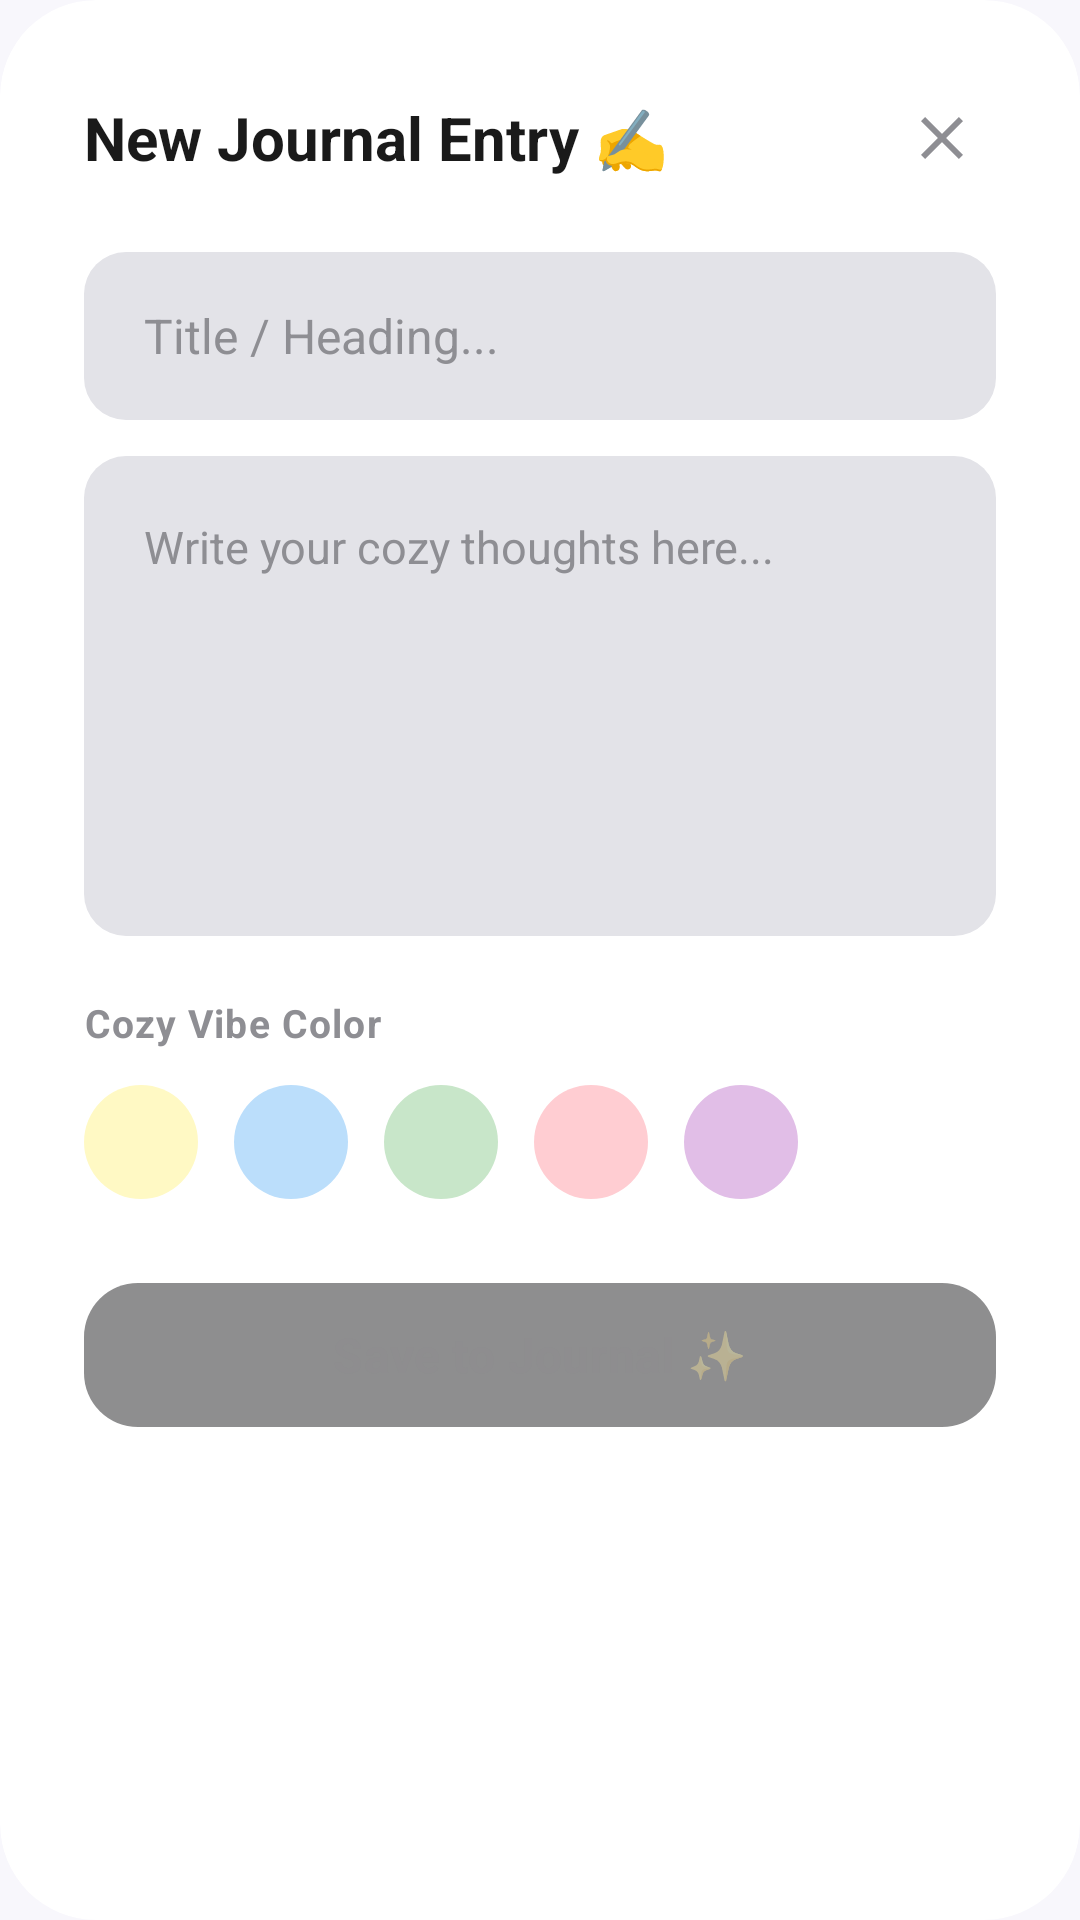

Layout XML and referenced resources for this Android screen:
<!-- AndroidManifest.xml: application theme Theme.Floow -->
<!-- res/layout/dialog_add_journal.xml -->
<?xml version="1.0" encoding="utf-8"?>
<androidx.cardview.widget.CardView xmlns:android="http://schemas.android.com/apk/res/android"
    xmlns:app="http://schemas.android.com/apk/res-auto"
    android:layout_width="match_parent"
    android:layout_height="wrap_content"
    app:cardCornerRadius="32dp"
    app:cardElevation="0dp"
    app:cardBackgroundColor="@color/white"
    android:layout_margin="16dp">

    <LinearLayout
        android:layout_width="match_parent"
        android:layout_height="wrap_content"
        android:orientation="vertical"
        android:padding="28dp">

        <RelativeLayout
            android:layout_width="match_parent"
            android:layout_height="wrap_content">

            <TextView
                android:layout_width="wrap_content"
                android:layout_height="wrap_content"
                android:layout_centerVertical="true"
                android:text="New Journal Entry ✍️"
                android:textColor="@color/text_primary"
                android:textSize="20sp"
                android:textStyle="bold"
                android:fontFamily="sans-serif-medium" />

            <ImageView
                android:id="@+id/btnClose"
                android:layout_width="36dp"
                android:layout_height="36dp"
                android:layout_alignParentEnd="true"
                android:background="?attr/selectableItemBackgroundBorderless"
                android:padding="6dp"
                android:src="@drawable/ic_close"
                android:layout_centerVertical="true"
                app:tint="@color/text_secondary"
                android:contentDescription="Close" />
        </RelativeLayout>

        <EditText
            android:id="@+id/etJournalTitle"
            android:layout_width="match_parent"
            android:layout_height="56dp"
            android:layout_marginTop="20dp"
            android:background="@drawable/bg_rounded_edit"
            android:hint="Title / Heading..."
            android:inputType="textCapSentences"
            android:paddingHorizontal="20dp"
            android:textColor="@color/text_primary"
            android:textColorHint="@color/text_secondary"
            android:textSize="16sp"
            android:fontFamily="sans-serif-medium"
            android:maxLines="1" />

        <EditText
            android:id="@+id/etJournalContent"
            android:layout_width="match_parent"
            android:layout_height="160dp"
            android:layout_marginTop="12dp"
            android:background="@drawable/bg_rounded_edit"
            android:gravity="top"
            android:hint="Write your cozy thoughts here..."
            android:inputType="textMultiLine|textCapSentences"
            android:padding="20dp"
            android:textColor="@color/text_primary"
            android:textColorHint="@color/text_secondary"
            android:textSize="15sp"
            android:lineSpacingExtra="4dp" />

        <TextView
            android:layout_width="wrap_content"
            android:layout_height="wrap_content"
            android:layout_marginTop="20dp"
            android:text="Cozy Vibe Color"
            android:textColor="@color/text_secondary"
            android:textSize="13sp"
            android:textStyle="bold"
            android:letterSpacing="0.03"
            android:fontFamily="sans-serif-medium" />

        <LinearLayout
            android:layout_width="match_parent"
            android:layout_height="wrap_content"
            android:layout_marginTop="12dp"
            android:orientation="horizontal"
            android:gravity="center_vertical">

            <View android:id="@+id/color1" android:layout_width="38dp" android:layout_height="38dp" android:layout_marginEnd="12dp" android:background="@drawable/circle_yellow" />
            <View android:id="@+id/color2" android:layout_width="38dp" android:layout_height="38dp" android:layout_marginEnd="12dp" android:background="@drawable/circle_blue" />
            <View android:id="@+id/color3" android:layout_width="38dp" android:layout_height="38dp" android:layout_marginEnd="12dp" android:background="@drawable/circle_green" />
            <View android:id="@+id/color4" android:layout_width="38dp" android:layout_height="38dp" android:layout_marginEnd="12dp" android:background="@drawable/circle_pink" />
            <View android:id="@+id/color5" android:layout_width="38dp" android:layout_height="38dp" android:background="@drawable/circle_purple" />
        </LinearLayout>

        <com.google.android.material.button.MaterialButton
            android:id="@+id/btnSaveJournal"
            android:layout_width="match_parent"
            android:layout_height="56dp"
            android:layout_marginTop="24dp"
            android:alpha="0.5"
            android:enabled="false"
            android:text="Save to Journal ✨"
            android:textAllCaps="false"
            android:textSize="16sp"
            android:textStyle="bold"
            app:backgroundTint="@color/button_dark"
            app:cornerRadius="18dp"
            app:elevation="0dp" />

    </LinearLayout>
</androidx.cardview.widget.CardView>
<!-- resources referenced by this layout -->
<resources>
  <color name="button_dark">#FF1C1C1E</color>
  <color name="text_primary">#FF1A1A1A</color>
  <color name="text_secondary">#FF8E8E93</color>
  <color name="white">#FFFFFFFF</color>
  <!-- drawable bg_rounded_edit (drawable) -->
  <?xml version="1.0" encoding="utf-8"?>
  <shape xmlns:android="http://schemas.android.com/apk/res/android">
      <solid android:color="#E3E3E8" /> 
      <corners android:radius="14dp" />
  </shape>
  <!-- drawable circle_blue (drawable) -->
  <?xml version="1.0" encoding="utf-8"?>
  <shape xmlns:android="http://schemas.android.com/apk/res/android" android:shape="oval">
      <solid android:color="#BBDEFB" />
  </shape>
  <!-- drawable circle_green (drawable) -->
  <?xml version="1.0" encoding="utf-8"?>
  <shape xmlns:android="http://schemas.android.com/apk/res/android" android:shape="oval">
      <solid android:color="#C8E6C9" />
  </shape>
  <!-- drawable circle_pink (drawable) -->
  <?xml version="1.0" encoding="utf-8"?>
  <shape xmlns:android="http://schemas.android.com/apk/res/android" android:shape="oval">
      <solid android:color="#FFCDD2" />
  </shape>
  <!-- drawable circle_purple (drawable) -->
  <?xml version="1.0" encoding="utf-8"?>
  <shape xmlns:android="http://schemas.android.com/apk/res/android" android:shape="oval">
      <solid android:color="#E1BEE7" />
  </shape>
  <!-- drawable circle_yellow (drawable) -->
  <?xml version="1.0" encoding="utf-8"?>
  <shape xmlns:android="http://schemas.android.com/apk/res/android" android:shape="oval">
      <solid android:color="#FFF9C4" />
  </shape>
  <!-- drawable ic_close (drawable) -->
  <vector xmlns:android="http://schemas.android.com/apk/res/android"
      android:width="24dp"
      android:height="24dp"
      android:viewportWidth="24"
      android:viewportHeight="24">
      <path
          android:fillColor="#8E8E93"
          android:pathData="M19,6.41L17.59,5L12,10.59L6.41,5L5,6.41L10.59,12L5,17.59L6.41,19L12,13.41L17.59,19L19,17.59L13.41,12L19,6.41Z" />
  </vector>
  <style name="Theme.Floow" parent="Theme.Material3.Light.NoActionBar">
          <item name="colorPrimary">@color/accent</item>
          <item name="colorOnPrimary">@color/white</item>
          <item name="android:statusBarColor">@color/background</item>
          <item name="android:windowLightStatusBar">true</item>
          <item name="android:navigationBarColor">@color/background</item>
          <item name="android:windowBackground">@color/background</item>
  
          
          <item name="fontFamily">sans-serif</item>
          <item name="android:fontFamily">sans-serif</item>
      </style>
  <color name="accent">#FF007AFF</color>
  <color name="background">#FFF8F7FC</color>
</resources>
